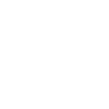
t = 0.00 s
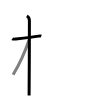
t = 2.50 s
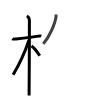
t = 4.75 s
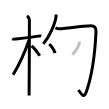
t = 7.25 s
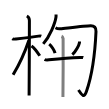
t = 9.50 s
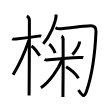
t = 12.00 s

The animated SVG that drew these frames (rendered in a browser with its animation timeline set to each time). Animation: 12 SMIL elements (animate=12); one cycle of 12.00 s.

<svg width="109px" height="109px" viewBox="0 0 px 109px" xmlns="http://www.w3.org/2000/svg" xmlns:xlink="http://www.w3.org/1999/xlink" xml:space="preserve" version="1.1"  baseProfile="full">
<path d="M12.28,38.72c0.35,0.24,2.39,0.41,3.31,0.31c3.94-0.41,16.62-1.71,22.95-2.91c0.92-0.17,2.15-0.24,2.73,0" style="fill:none;stroke:black;stroke-width:3;opacity:0">
  <animate attributeType="CSS" attributeName="opacity" from="0" to="1" begin="0s" dur="1s" repeatCount="0" fill="freeze" />
</path>
<path d="M26.86,16c0.91,0.47,2.54,2.25,2.54,4.42c0,0.95-0.12,69.25-0.3,75.08" style="fill:none;stroke:black;stroke-width:3;opacity:0">
  <animate attributeType="CSS" attributeName="opacity" from="0" to="1" begin="1s" dur="1s" repeatCount="0" fill="freeze" />
</path>
<path d="M28.94,40.28c-5.1,15.04-7.94,21.4-15.83,34.56" style="fill:none;stroke:black;stroke-width:3;opacity:0">
  <animate attributeType="CSS" attributeName="opacity" from="0" to="1" begin="2s" dur="1s" repeatCount="0" fill="freeze" />
</path>
<path d="M31.47,45.9c2.37,1.59,6.28,6.76,8.28,9.85" style="fill:none;stroke:black;stroke-width:3;opacity:0">
  <animate attributeType="CSS" attributeName="opacity" from="0" to="1" begin="3s" dur="1s" repeatCount="0" fill="freeze" />
</path>
<path d="M56.03,14.5c0.04,0.69,0.08,1.79-0.07,2.78c-0.87,5.86-5.87,18.72-12.71,26.6" style="fill:none;stroke:black;stroke-width:3;opacity:0">
  <animate attributeType="CSS" attributeName="opacity" from="0" to="1" begin="4s" dur="1s" repeatCount="0" fill="freeze" />
</path>
<path d="M55.5,27.75c1.25,0.75,2.95,1.2,5,1c5.25-0.5,25.24-3,30.25-3c3.5,0,5.42,1.75,5.25,5.75c-0.5,11.5-2.75,40.25-9.5,59.75C83.89,98.8,82,95,78.5,90" style="fill:none;stroke:black;stroke-width:3;opacity:0">
  <animate attributeType="CSS" attributeName="opacity" from="0" to="1" begin="5s" dur="1s" repeatCount="0" fill="freeze" />
</path>
<path d="M49.18,44.17c2.13,1.66,5.34,6.35,5.88,8.94" style="fill:none;stroke:black;stroke-width:3;opacity:0">
  <animate attributeType="CSS" attributeName="opacity" from="0" to="1" begin="6s" dur="1s" repeatCount="0" fill="freeze" />
</path>
<path d="M79.49,41.5c0.02,0.31,0.04,0.8-0.04,1.24c-0.49,2.62-3.28,8.36-7.1,11.88" style="fill:none;stroke:black;stroke-width:3;opacity:0">
  <animate attributeType="CSS" attributeName="opacity" from="0" to="1" begin="7s" dur="1s" repeatCount="0" fill="freeze" />
</path>
<path d="M44.53,59.51c0.53,0.28,2.95,0.48,4.36,0.34c8.61-0.85,21.8-1.97,30.93-2.3c1.42-0.05,2.55-0.28,3.44,0" style="fill:none;stroke:black;stroke-width:3;opacity:0">
  <animate attributeType="CSS" attributeName="opacity" from="0" to="1" begin="8s" dur="1s" repeatCount="0" fill="freeze" />
</path>
<path d="M61.52,36.25c0.89,0.36,1.42,1.61,1.59,2.32s0,53.96-0.18,58.43" style="fill:none;stroke:black;stroke-width:3;opacity:0">
  <animate attributeType="CSS" attributeName="opacity" from="0" to="1" begin="9s" dur="1s" repeatCount="0" fill="freeze" />
</path>
<path d="M61.94,60.11c-3.71,9.28-12.72,22.32-21.06,27.68" style="fill:none;stroke:black;stroke-width:3;opacity:0">
  <animate attributeType="CSS" attributeName="opacity" from="0" to="1" begin="10s" dur="1s" repeatCount="0" fill="freeze" />
</path>
<path d="M66.08,66.68c4.42,2.57,9.67,6.82,12.4,11.54" style="fill:none;stroke:black;stroke-width:3;opacity:0">
  <animate attributeType="CSS" attributeName="opacity" from="0" to="1" begin="11s" dur="1s" repeatCount="0" fill="freeze" />
</path>
</svg>
